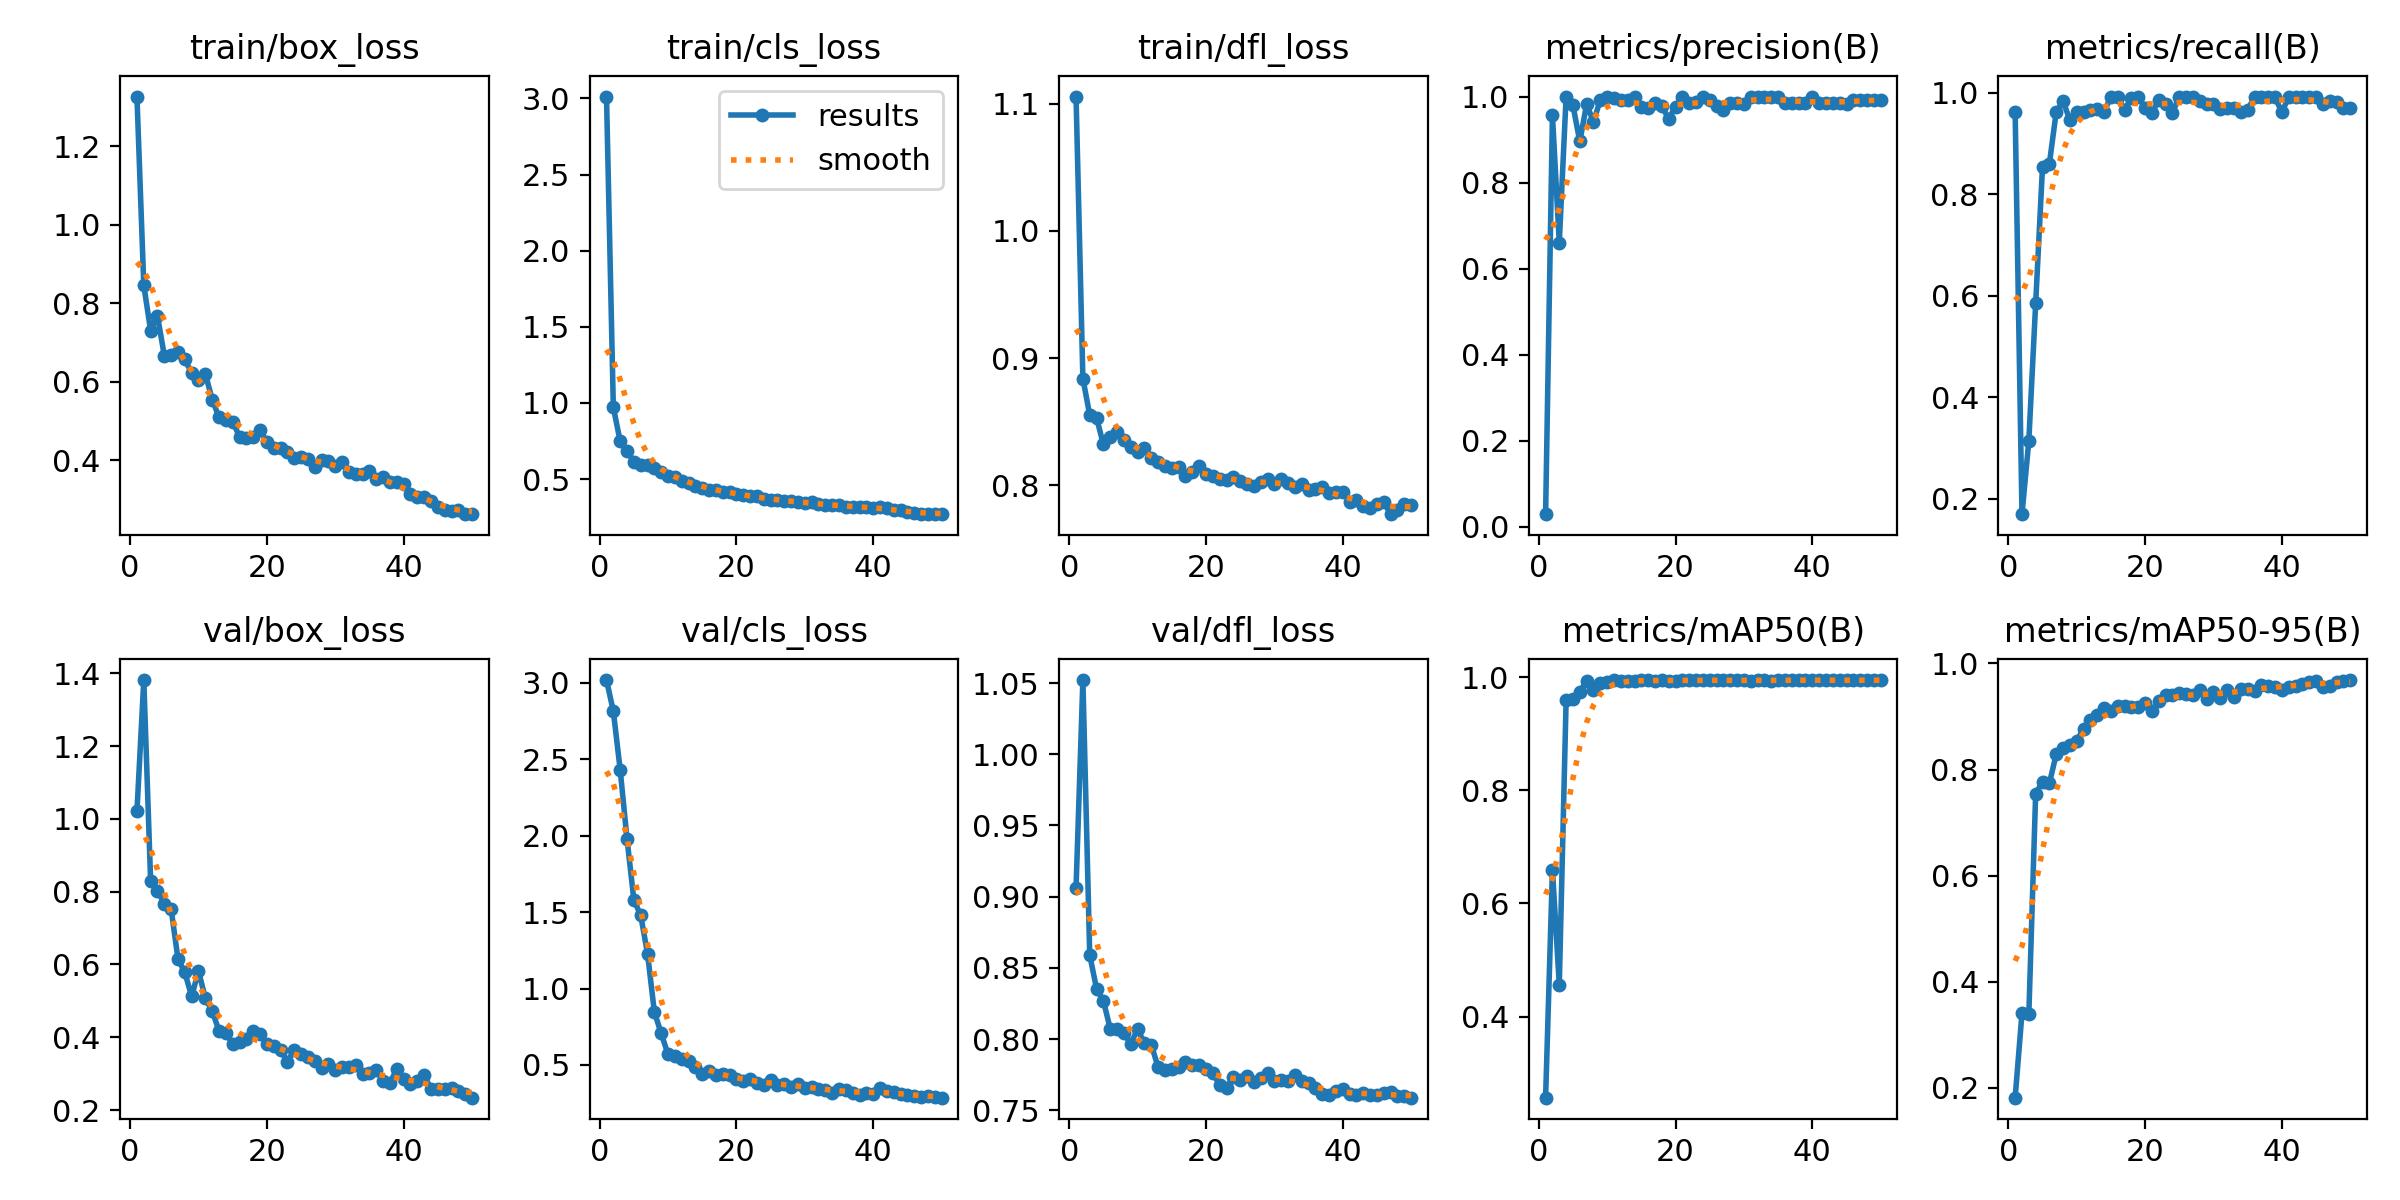

The table this chart was drawn from, first rows:
epoch, time, train/box_loss, train/cls_loss, train/dfl_loss, metrics/precision(B), metrics/recall(B), metrics/mAP50(B), metrics/mAP50-95(B), val/box_loss, val/cls_loss, val/dfl_loss, lr/pg0, lr/pg1, lr/pg2
1, 13.2, 1.326, 3.013, 1.106, 0.02976, 0.9615, 0.2566, 0.1816, 1.021, 3.017, 0.9062, 0.00024, 0.00024, 0.00024
2, 25.55, 0.8455, 0.9705, 0.8838, 0.9566, 0.1695, 0.6593, 0.3409, 1.382, 2.813, 1.052, 0.0004901, 0.0004901, 0.0004901
3, 39.33, 0.7299, 0.7479, 0.8552, 0.6604, 0.3141, 0.4565, 0.3387, 0.8295, 2.431, 0.859, 0.0007299, 0.0007299, 0.0007299
4, 51.73, 0.768, 0.6839, 0.8529, 1, 0.5846, 0.9587, 0.7548, 0.8025, 1.978, 0.8353, 0.0009594, 0.0009594, 0.0009594
5, 64.64, 0.6661, 0.6124, 0.832, 0.9795, 0.8538, 0.9607, 0.7769, 0.7673, 1.58, 0.8268, 0.001179, 0.001179, 0.001179
6, 76.85, 0.6682, 0.5914, 0.8379, 0.8958, 0.8595, 0.9736, 0.774, 0.7516, 1.478, 0.8072, 0.001388, 0.001388, 0.001388
7, 89.77, 0.6754, 0.5939, 0.8419, 0.9821, 0.9615, 0.994, 0.8285, 0.6151, 1.228, 0.8069, 0.001586, 0.001586, 0.001586
8, 103.7, 0.6565, 0.575, 0.8353, 0.9411, 0.9835, 0.9778, 0.8409, 0.5781, 0.8466, 0.8039, 0.001723, 0.001723, 0.001723
9, 116.8, 0.6218, 0.5468, 0.83, 0.9922, 0.9462, 0.9899, 0.8469, 0.5121, 0.7061, 0.7965, 0.001683, 0.001683, 0.001683
10, 130.5, 0.6041, 0.5211, 0.8259, 0.9995, 0.9615, 0.9907, 0.8545, 0.5821, 0.5686, 0.8071, 0.001644, 0.001644, 0.001644
11, 144.2, 0.6201, 0.5158, 0.8295, 0.9976, 0.9615, 0.9942, 0.8768, 0.5072, 0.5587, 0.7969, 0.001604, 0.001604, 0.001604
12, 158.4, 0.5545, 0.4869, 0.8211, 0.9921, 0.9667, 0.9937, 0.8943, 0.4718, 0.5383, 0.7961, 0.001564, 0.001564, 0.001564
13, 171.6, 0.5092, 0.476, 0.818, 0.9921, 0.9677, 0.9933, 0.9037, 0.4179, 0.5246, 0.7803, 0.001525, 0.001525, 0.001525
14, 185.6, 0.5031, 0.4553, 0.8149, 0.9978, 0.9615, 0.9939, 0.9166, 0.4108, 0.4839, 0.7779, 0.001485, 0.001485, 0.001485
15, 199.5, 0.4978, 0.4402, 0.8135, 0.9768, 0.9923, 0.9943, 0.9105, 0.3824, 0.4419, 0.7789, 0.001446, 0.001446, 0.001446
16, 214.4, 0.4599, 0.4272, 0.8147, 0.973, 0.9923, 0.9943, 0.9197, 0.388, 0.4602, 0.7802, 0.001406, 0.001406, 0.001406
17, 227.8, 0.457, 0.426, 0.8069, 0.9843, 0.9661, 0.9938, 0.9196, 0.3962, 0.4327, 0.784, 0.001366, 0.001366, 0.001366
18, 241.7, 0.4584, 0.4154, 0.81, 0.9772, 0.989, 0.9941, 0.9181, 0.4174, 0.4427, 0.7819, 0.001327, 0.001327, 0.001327
19, 255, 0.4765, 0.4162, 0.8151, 0.9483, 0.9923, 0.9934, 0.918, 0.4089, 0.4328, 0.782, 0.001287, 0.001287, 0.001287
20, 268.9, 0.4459, 0.4036, 0.8089, 0.9768, 0.9704, 0.9938, 0.9248, 0.3802, 0.4065, 0.7793, 0.001248, 0.001248, 0.001248
21, 282.7, 0.4304, 0.392, 0.8073, 1, 0.9607, 0.9941, 0.9108, 0.3772, 0.3974, 0.7762, 0.001208, 0.001208, 0.001208
22, 297.4, 0.4316, 0.387, 0.8051, 0.9841, 0.9846, 0.9943, 0.9295, 0.3651, 0.4084, 0.7676, 0.001168, 0.001168, 0.001168
23, 310.1, 0.4202, 0.3858, 0.804, 0.9879, 0.9769, 0.9944, 0.9406, 0.3324, 0.381, 0.7653, 0.001129, 0.001129, 0.001129
24, 322.4, 0.4051, 0.3683, 0.8061, 1, 0.96, 0.9942, 0.9411, 0.3657, 0.3682, 0.7736, 0.001089, 0.001089, 0.001089
25, 334.6, 0.4073, 0.3635, 0.8033, 0.9918, 0.9923, 0.9948, 0.9445, 0.3547, 0.3991, 0.7713, 0.00105, 0.00105, 0.00105
26, 346.9, 0.4019, 0.3624, 0.8008, 0.9773, 0.9918, 0.9943, 0.9421, 0.3449, 0.3694, 0.7738, 0.00101, 0.00101, 0.00101
27, 359.1, 0.3829, 0.3536, 0.7992, 0.9691, 0.9923, 0.9941, 0.9402, 0.3345, 0.3776, 0.7701, 0.0009704, 0.0009704, 0.0009704
28, 371.3, 0.4003, 0.3555, 0.8028, 0.9846, 0.9826, 0.9944, 0.9494, 0.3141, 0.3589, 0.7727, 0.0009308, 0.0009308, 0.0009308
29, 383.6, 0.3978, 0.3513, 0.8046, 0.9853, 0.9769, 0.9941, 0.9328, 0.326, 0.374, 0.776, 0.0008912, 0.0008912, 0.0008912
30, 395.8, 0.3841, 0.3428, 0.8008, 0.9836, 0.9769, 0.994, 0.9464, 0.3104, 0.3512, 0.7702, 0.0008516, 0.0008516, 0.0008516
31, 408.1, 0.3963, 0.3483, 0.805, 1, 0.9677, 0.994, 0.9349, 0.317, 0.3548, 0.7716, 0.000812, 0.000812, 0.000812
32, 420.5, 0.3696, 0.334, 0.8015, 1, 0.9689, 0.9943, 0.9491, 0.317, 0.3455, 0.7703, 0.0007724, 0.0007724, 0.0007724
33, 432.6, 0.3653, 0.3285, 0.7988, 1, 0.9692, 0.994, 0.9375, 0.3233, 0.3378, 0.7747, 0.0007328, 0.0007328, 0.0007328
34, 444.6, 0.3641, 0.3301, 0.801, 0.9983, 0.9615, 0.994, 0.9512, 0.2999, 0.3197, 0.7706, 0.0006932, 0.0006932, 0.0006932
35, 456.9, 0.3722, 0.3277, 0.7963, 1, 0.9662, 0.9943, 0.9517, 0.303, 0.3416, 0.7688, 0.0006536, 0.0006536, 0.0006536
36, 469.1, 0.3525, 0.3169, 0.7966, 0.9847, 0.9919, 0.9946, 0.948, 0.309, 0.3355, 0.7659, 0.000614, 0.000614, 0.000614
37, 481, 0.3559, 0.3173, 0.7983, 0.9847, 0.9918, 0.9945, 0.9603, 0.2804, 0.3143, 0.7611, 0.0005744, 0.0005744, 0.0005744
38, 493.1, 0.344, 0.315, 0.7941, 0.9847, 0.9918, 0.9946, 0.9573, 0.275, 0.3013, 0.7607, 0.0005348, 0.0005348, 0.0005348
39, 504.9, 0.3439, 0.3157, 0.7945, 0.9847, 0.9909, 0.9946, 0.9557, 0.3127, 0.3157, 0.7633, 0.0004952, 0.0004952, 0.0004952
40, 516.9, 0.3396, 0.3116, 0.7948, 0.9981, 0.9615, 0.9943, 0.9495, 0.2844, 0.3109, 0.7652, 0.0004556, 0.0004556, 0.0004556
41, 528.3, 0.3136, 0.3149, 0.7869, 0.9847, 0.9914, 0.9945, 0.9564, 0.2708, 0.3471, 0.7614, 0.000416, 0.000416, 0.000416
42, 539.6, 0.3062, 0.3099, 0.7881, 0.9847, 0.9918, 0.9945, 0.958, 0.2796, 0.3309, 0.7608, 0.0003764, 0.0003764, 0.0003764
43, 551, 0.3061, 0.2969, 0.7832, 0.9847, 0.9917, 0.9946, 0.9606, 0.2972, 0.3209, 0.7623, 0.0003368, 0.0003368, 0.0003368
44, 562.5, 0.2954, 0.2932, 0.782, 0.9847, 0.991, 0.9946, 0.966, 0.2567, 0.3124, 0.7606, 0.0002972, 0.0002972, 0.0002972
45, 573.8, 0.2797, 0.2825, 0.785, 0.983, 0.9923, 0.9946, 0.9668, 0.2574, 0.3069, 0.761, 0.0002576, 0.0002576, 0.0002576
46, 585, 0.2717, 0.275, 0.7866, 0.9921, 0.9769, 0.9943, 0.9562, 0.2571, 0.2997, 0.7621, 0.000218, 0.000218, 0.000218
47, 596.1, 0.27, 0.2722, 0.7772, 0.9922, 0.9838, 0.9947, 0.9578, 0.2599, 0.2887, 0.7629, 0.0001784, 0.0001784, 0.0001784
48, 607.3, 0.2737, 0.2734, 0.7807, 0.9922, 0.9816, 0.9944, 0.9655, 0.2518, 0.2952, 0.76, 0.0001388, 0.0001388, 0.0001388
49, 618.4, 0.2627, 0.2706, 0.785, 0.9922, 0.9692, 0.9943, 0.9676, 0.2431, 0.2896, 0.7601, 9.92e-05, 9.92e-05, 9.92e-05
50, 629.5, 0.2624, 0.269, 0.7843, 0.9923, 0.9692, 0.9943, 0.9687, 0.234, 0.2863, 0.7588, 5.96e-05, 5.96e-05, 5.96e-05
